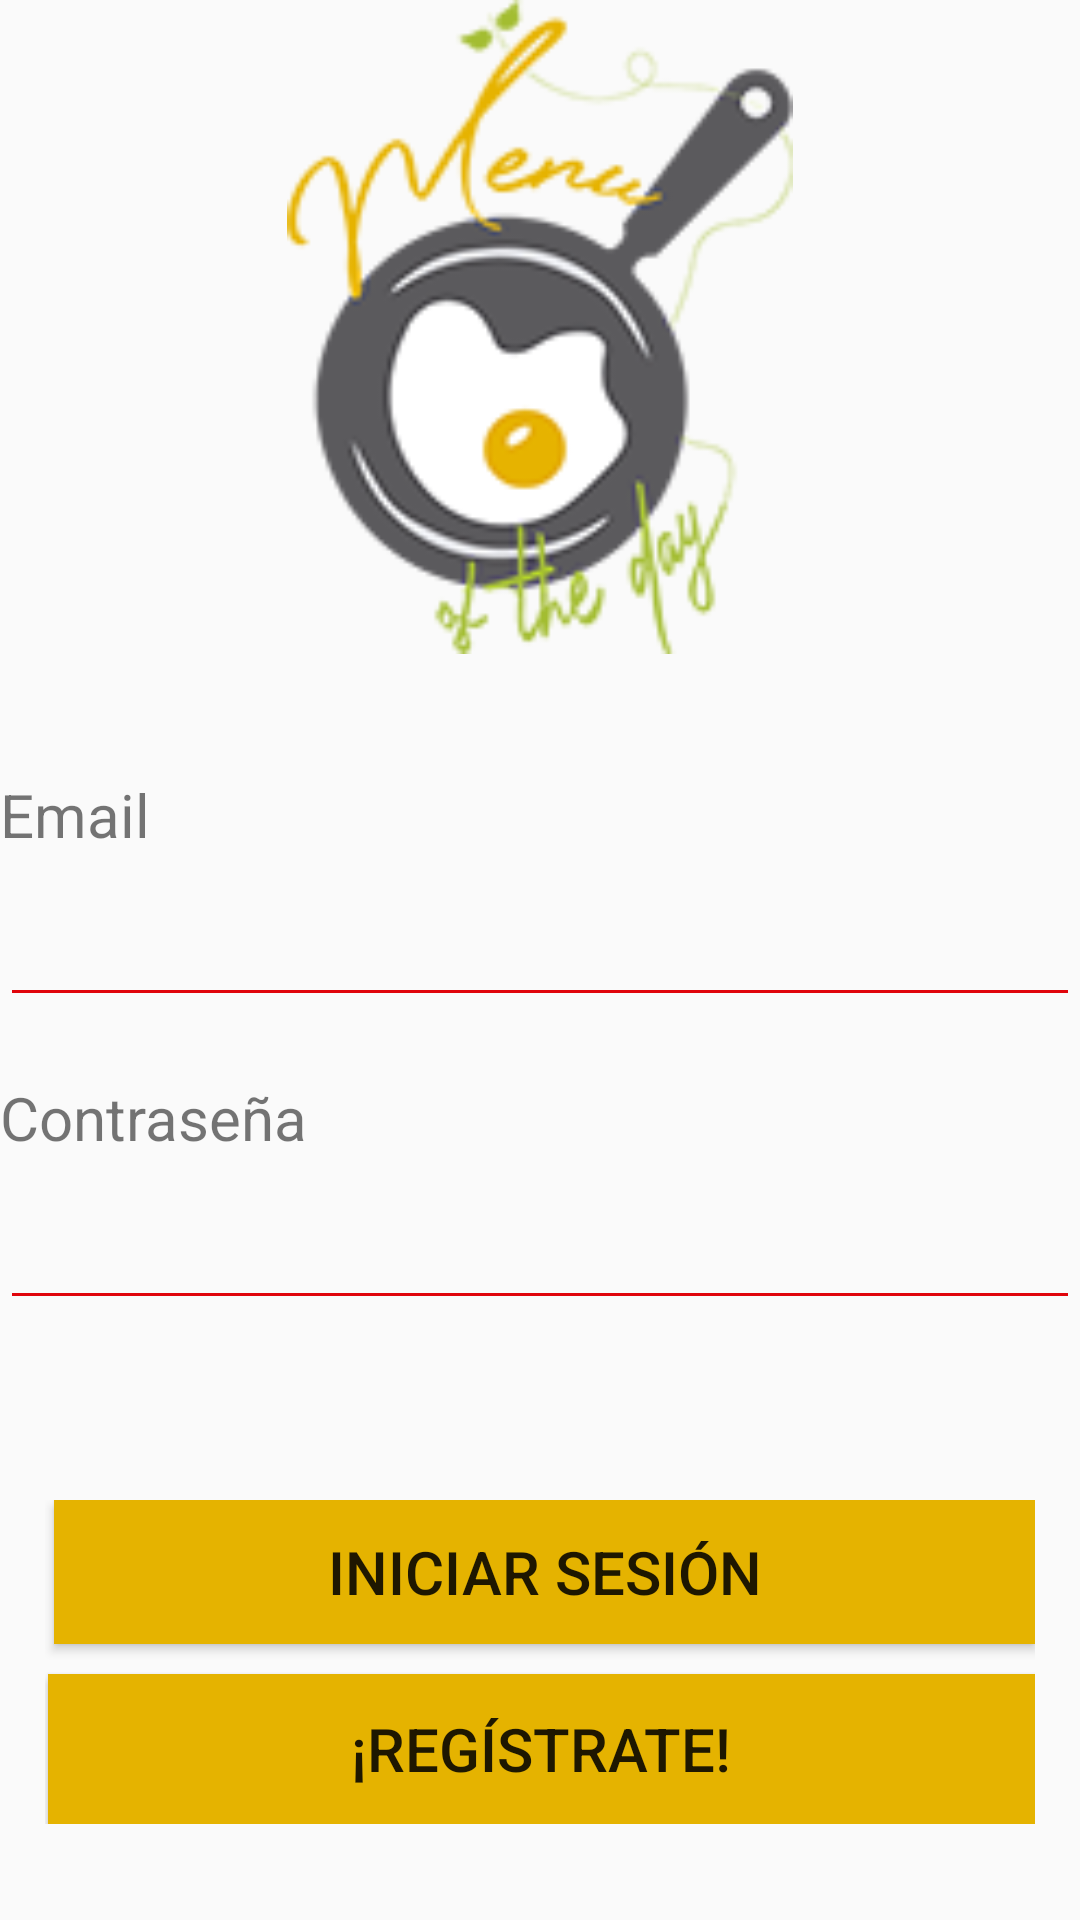

Here is an Android app screen rendered from its layout file. Give the layout XML and the strings, colors and styles it references.
<!-- AndroidManifest.xml: activity theme AppTheme.NoActionBar -->
<!-- res/layout/activity_login.xml -->
<?xml version="1.0" encoding="utf-8"?>
<LinearLayout xmlns:android="http://schemas.android.com/apk/res/android"
    xmlns:app="http://schemas.android.com/apk/res-auto"
    xmlns:tools="http://schemas.android.com/tools"
    android:layout_width="match_parent"
    android:layout_height="match_parent"
    android:orientation="vertical"
    tools:context=".LoginActivity"
    android:background="@drawable/background">


    <ImageView
        android:layout_width="480dp"
        android:layout_height="218dp"
        android:layout_gravity="center_horizontal"
        android:src="@drawable/logo150" />

    <TextView
        android:layout_width="match_parent"
        android:layout_height="wrap_content"
        android:layout_marginTop="40dp"
        android:text="Email"
        android:textSize="20dp" />

    <EditText
        android:id="@+id/txEmail"
        android:layout_width="match_parent"
        android:layout_height="wrap_content"
        android:layout_marginTop="10dp"
        android:backgroundTint="@color/rojo"
        android:textSize="20dp"/>

    <TextView
        android:layout_width="match_parent"
        android:layout_height="wrap_content"
        android:layout_marginTop="20dp"
        android:text="Contraseña"
        android:textSize="20dp"/>

    <EditText
        android:id="@+id/txPassword"
        android:layout_width="match_parent"
        android:layout_height="wrap_content"
        android:layout_marginTop="10dp"
        android:backgroundTint="@color/rojo"
        android:textSize="20dp"
        android:inputType="textPassword"/>

    <RelativeLayout
        android:layout_width="350dp"
        android:layout_height="wrap_content"
        android:layout_marginTop="50dp"
        android:layout_gravity="center_horizontal"
        android:padding="10dp">

        <Button
            android:id="@+id/btnLogin"
            android:layout_width="338dp"
            android:layout_height="wrap_content"
            android:layout_alignParentStart="true"
            android:layout_marginStart="3dp"
            android:background="@color/naranja"
            android:text="INICIAR SESIÓN"
            android:textSize="20dp" />

        <Button
            android:id="@+id/btnRegister"
            android:layout_width="329dp"
            android:layout_height="50dp"
            android:layout_below="@+id/btnLogin"
            android:layout_alignParentStart="true"
            android:layout_marginStart="1dp"
            android:layout_marginTop="10dp"
            android:background="@color/naranja"
            android:text="¡REGÍSTRATE!"
            android:textSize="20dp" />

    </RelativeLayout>

</LinearLayout>
<!-- resources referenced by this layout -->
<resources>
  <color name="naranja">#E5B300</color>
  <color name="rojo">#E0040B</color>
  <!-- drawable logo150: png bitmap (drawable, 19969 bytes) -->
  <style name="AppTheme.NoActionBar">
          <item name="windowActionBar">false</item>
          <item name="windowNoTitle">true</item>
      </style>
</resources>
